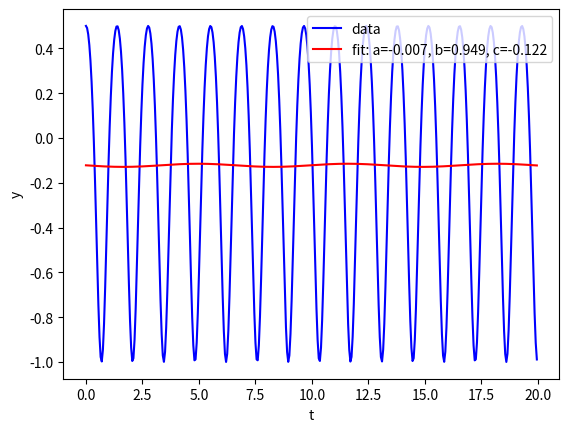
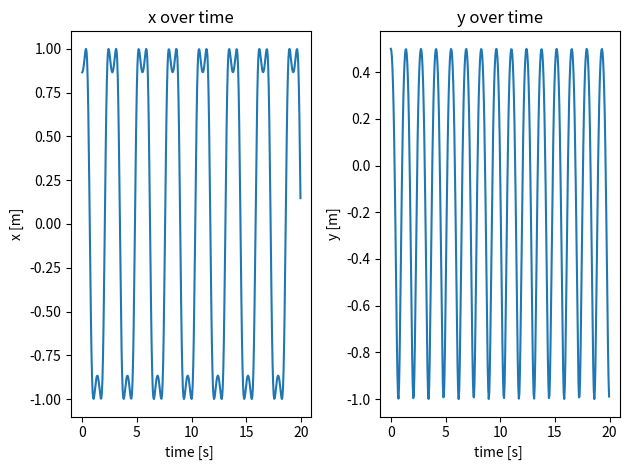

Write the Python code that produced these figures, in order.
from numpy import sin, cos
import numpy as np
import scipy.integrate as integrate
import matplotlib.pyplot as plt
from scipy.optimize import curve_fit


# Pendulum Set up
class pendulum:
   def __init__(self,l,m,c,g):
       self.l = l
       self.m = m
       self.c = c
       self.g = g

# l: initial length of pendulum 1 in m
# m: mass of pendulum 1 in kg
# c: Damping of the joint
# Environmental Constant: acceleration due to gravity, in m/s^2

def fitfunc(x, a, b, c):
    return a * np.sin(b * x) + c

pen1 = pendulum(1,1,0,9.8)

def derivs(state, t):

    dthdt = np.zeros_like(state)

    dthdt[0] = - pen1.g/pen1.l * np.sin(state[1])  - pen1.c/pen1.m * state[0]

    dthdt[1] = state[0]

    return dthdt

#time array from 0..100 sampled at 0.05 second steps
dt = 0.05
t = np.arange(0, 20, dt)

# initial conditions
# th is initial angle,  w is initial angular velocitie
# l0 is the initial length of the rod, v0 is the initial longitudial velocity of the pendulum
w0 = 0
th0 = 120

# initial value for state vectors
state = [np.radians(w0),np.radians(th0)]

# integrate ODE to obtain the angle values
th = integrate.odeint(derivs, state, t)

x = pen1.l*sin(th[:, 1])
y = -pen1.l*cos(th[:, 1])


popt, pcov = curve_fit(fitfunc, t, y)  # popt- fitting parameters, pcov- covariance
plt.plot(t, y, 'b-', label='data')
plt.plot(t, fitfunc(t, *popt), 'r-',
         label='fit: a=%5.3f, b=%5.3f, c=%5.3f' % tuple(popt))
plt.xlabel('t')
plt.ylabel('y')
plt.legend(loc='upper right')

plt.show()

fig, axs = plt.subplots(1, 2)
plot1, = axs[0].plot(t, x)
axs[0].set_title('x over time')
axs[0].set_xlabel('time [s] ')
axs[0].set_ylabel('x [m]')
plot2, = axs[1].plot(t, y)
axs[1].set_title('y over time')
axs[1].set_xlabel('time [s] ')
axs[1].set_ylabel('y [m]')



plt.tight_layout()
plt.show()